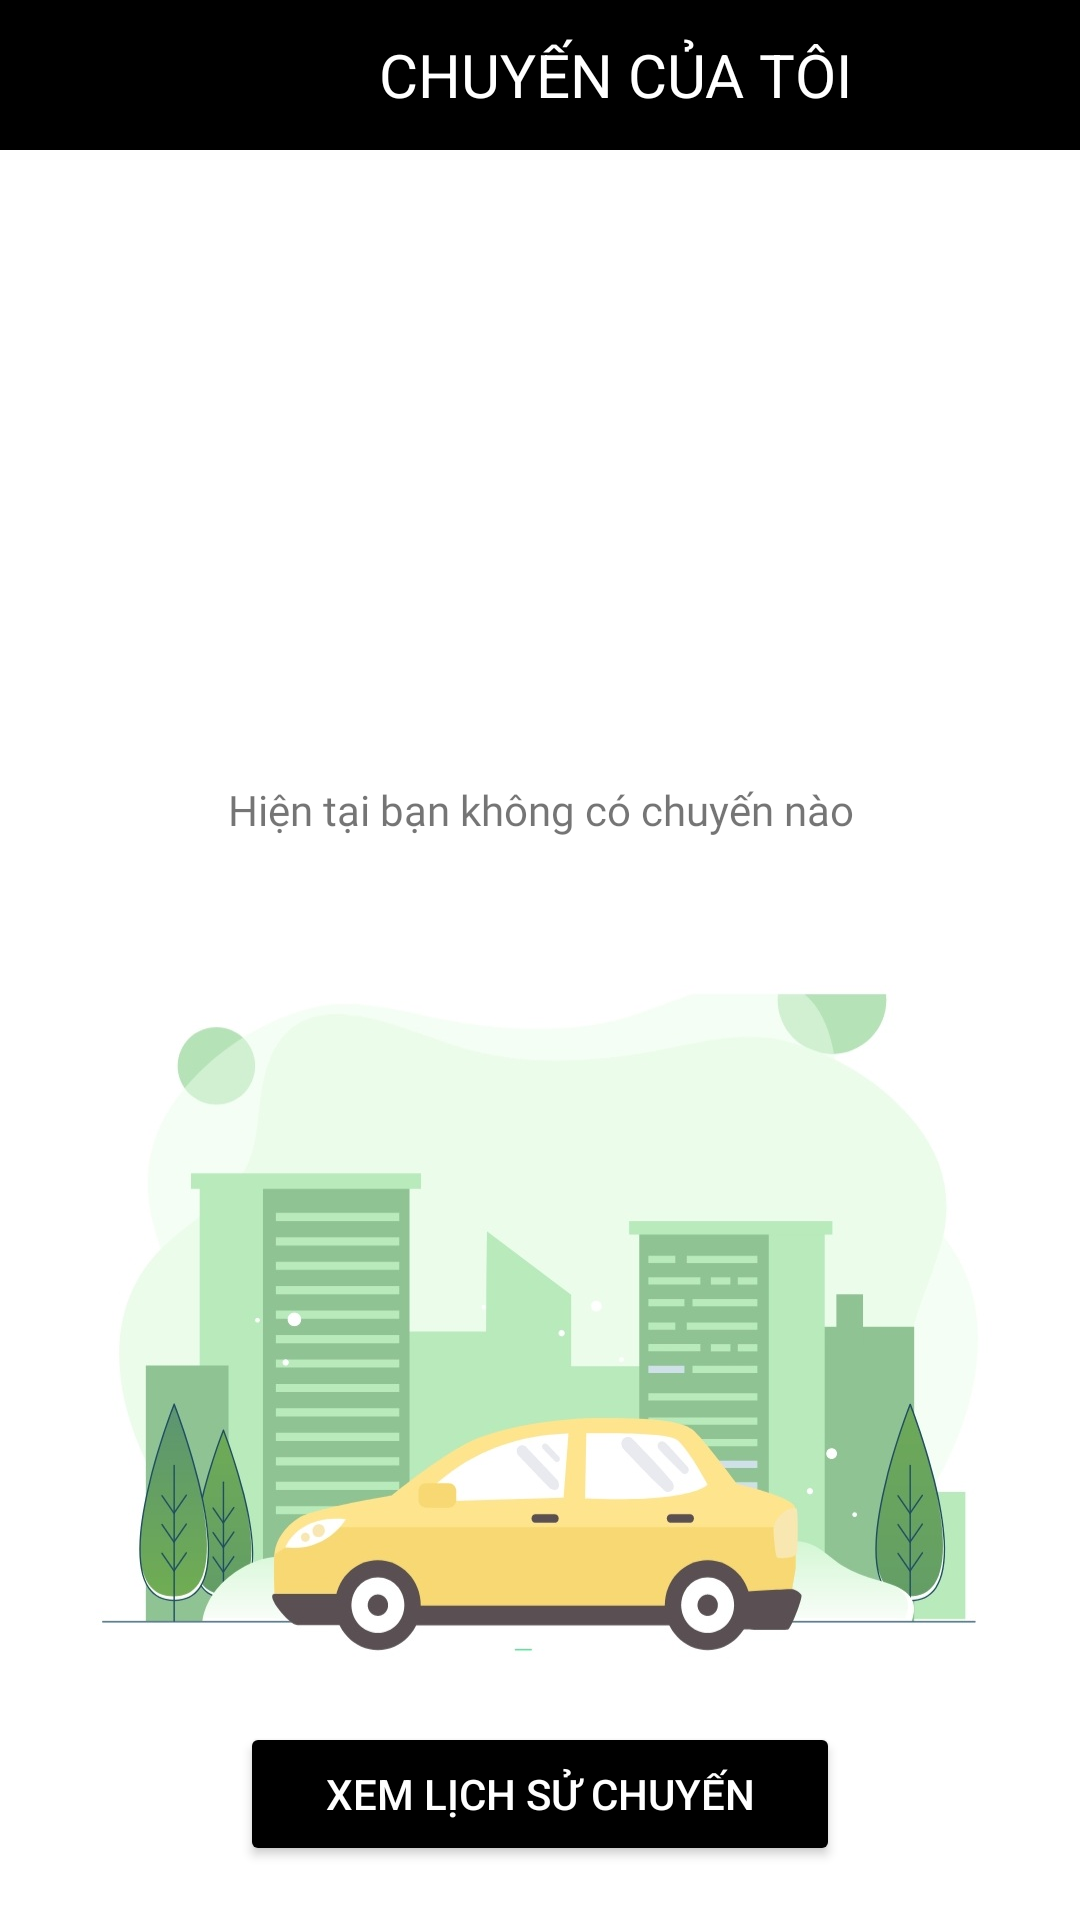

Write the Android layout XML for this screen, with the resource values it uses.
<!-- AndroidManifest.xml: application theme Theme.THUEXE -->
<!-- res/layout/fragment_chuyen.xml -->
<LinearLayout xmlns:android="http://schemas.android.com/apk/res/android"
    xmlns:app="http://schemas.android.com/apk/res-auto"
    xmlns:tools="http://schemas.android.com/tools"
    android:layout_width="match_parent"
    android:layout_height="match_parent"
    android:orientation="vertical"
    tools:context=".MainActivity"
    >

    <LinearLayout
        android:layout_width="match_parent"
        android:layout_height="50dp"
        android:background="#000000"
        android:orientation="horizontal">

        <ImageButton
            android:id="@+id/back1"
            android:layout_width="30dp"
            android:layout_height="wrap_content"
            android:layout_marginTop="16dp"
            android:background="@drawable/ic_baseline_arrow_back_24" />

        <TextView
            android:layout_width="350dp"
            android:layout_height="match_parent"
            android:gravity="center"
            android:text="CHUYẾN CỦA TÔI"
            android:textColor="@color/white"
            android:textSize="20sp" />

    </LinearLayout>

    <LinearLayout
        android:layout_width="match_parent"
        android:layout_height="244dp"
        android:orientation="vertical">

        <TextView
            android:id="@+id/tx1"
            android:layout_width="match_parent"
            android:layout_height="40dp"
            android:layout_marginTop="200dp"
            android:gravity="center"
            android:fontFamily="@font/bungee"
            android:text="Hiện tại bạn không có chuyến nào" />

    </LinearLayout>

    <ImageView
        android:id="@+id/imagev"
        android:layout_width="match_parent"
        android:layout_height="250dp"
        android:src="@drawable/chuyen"
        android:layout_marginTop="20dp"/>

    <Button
        android:id="@+id/addxe"
        android:layout_width="200dp"
        android:layout_height="wrap_content"
        android:text="XEM LỊCH SỬ CHUYẾN"
        android:textColor="@color/white"
        android:layout_gravity="center"
        android:backgroundTint="#000000"
        android:layout_marginTop="10dp"/>
</LinearLayout>
<!-- resources referenced by this layout -->
<resources>
  <color name="white">#FFFFFFFF</color>
  <!-- drawable chuyen: jpg bitmap (drawable, 58816 bytes) -->
  <style name="Theme.THUEXE" parent="Theme.MaterialComponents.DayNight.NoActionBar" tools:ignore="DuplicateDefinition">
          
          <item name="colorPrimaryVariant">@color/purple_700</item>
          <item name="colorOnPrimary">@color/white</item>
          
          <item name="colorSecondary">@color/teal_200</item>
          <item name="colorSecondaryVariant">@color/teal_700</item>
          <item name="colorOnSecondary">@color/black</item>
          
          <item name="android:statusBarColor">?attr/colorPrimaryVariant</item>
          
      </style>
  <color name="purple_700">#FF3700B3</color>
  <color name="teal_200">#FF03DAC5</color>
  <color name="teal_700">#FF018786</color>
  <color name="black">#FF000000</color>
</resources>
